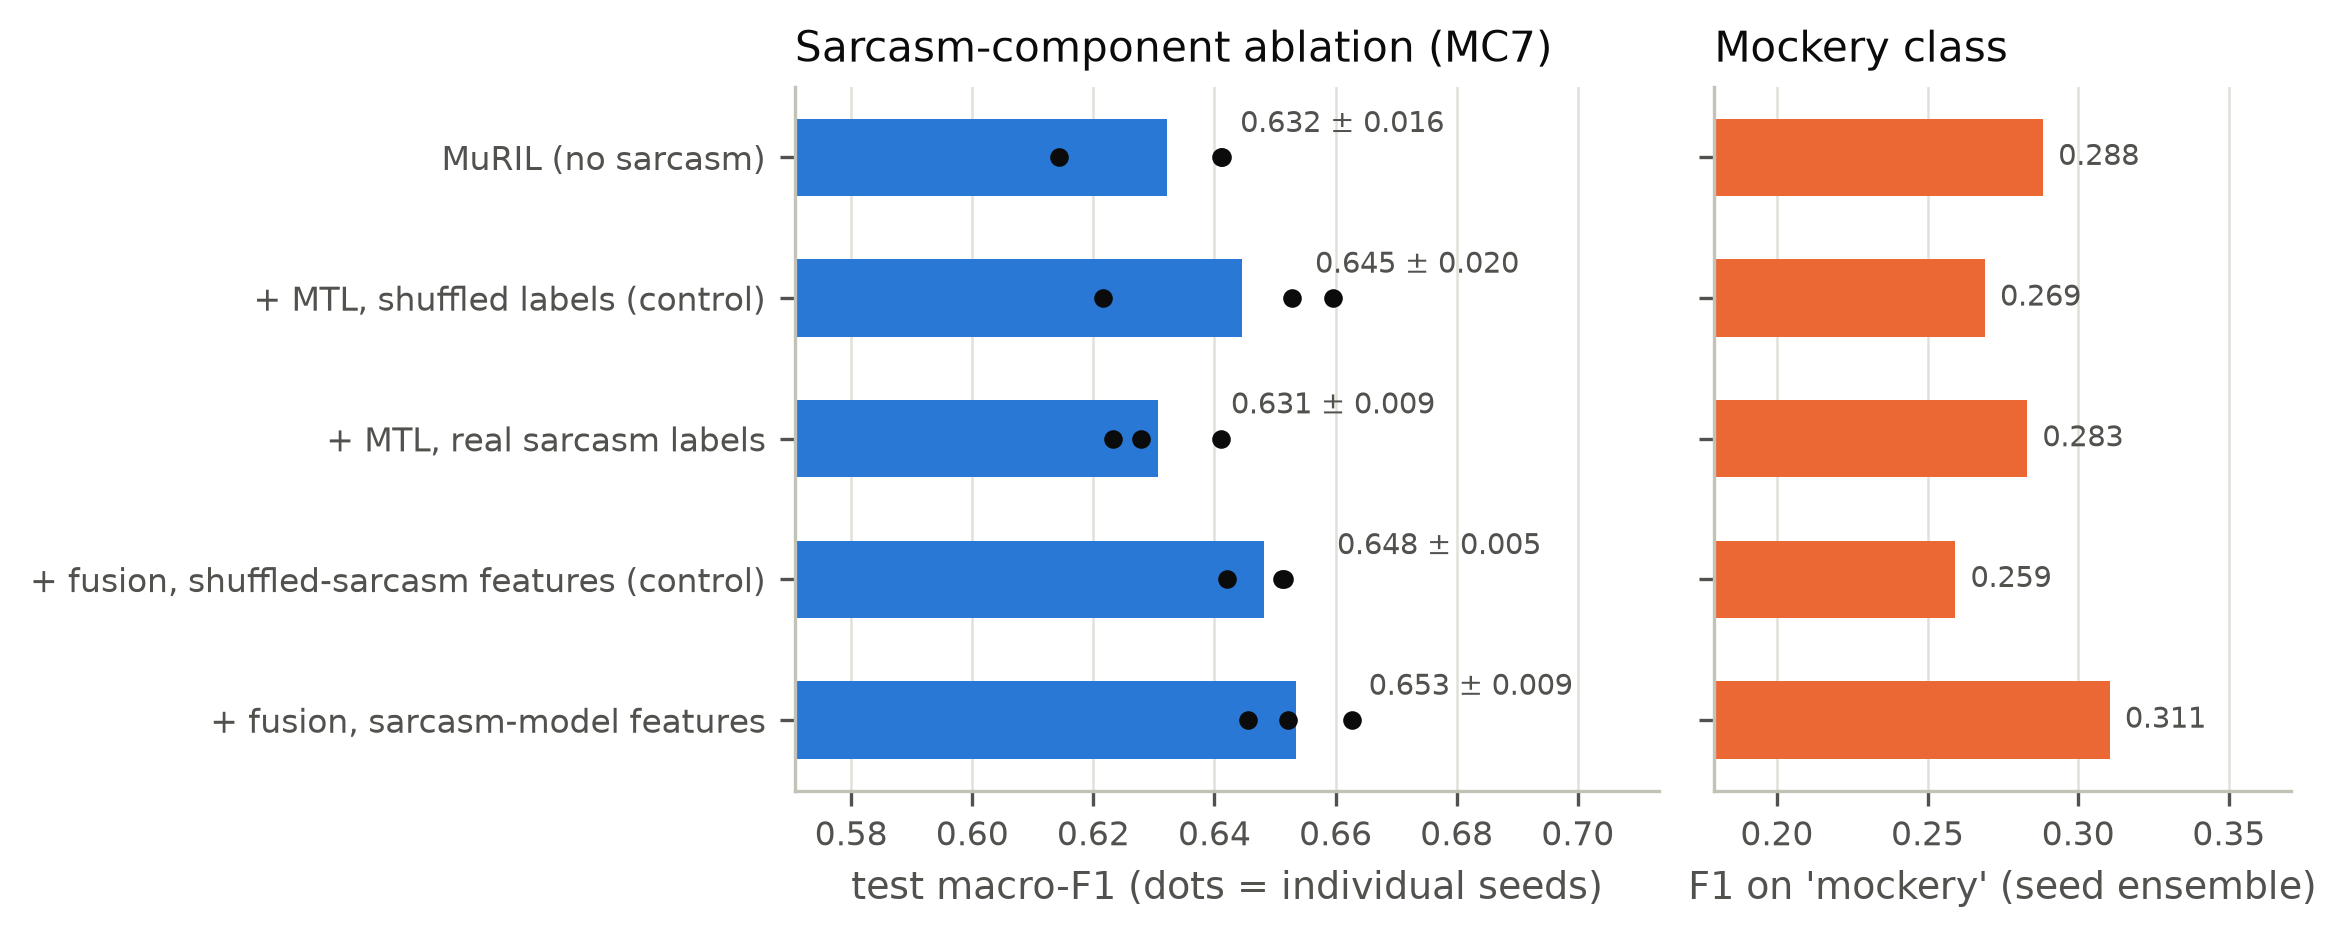

Data behind this chart, as committed beside it:
variant, gk, mean, std, mockery_f1_ens, values
MuRIL (no sarcasm), mc7|muril|base, 0.6322, 0.01551, 0.2884, [0.6143276760772615, 0.6413124695980239,…
+ MTL, shuffled labels (control), mc7|muril|mtl_shuffled, 0.6446, 0.02022, 0.2691, [0.621581594683273, 0.6527309339973997, …
+ MTL, real sarcasm labels, mc7|muril|mtl, 0.6307, 0.009293, 0.2831, [0.6278087383588797, 0.6232222915500535,…
+ fusion, shuffled-sarcasm features (con…, mc7|muril|fusion_shuffled, 0.6482, 0.00536, 0.2593, [0.6511246446399708, 0.6515271224230317,…
+ fusion, sarcasm-model features, mc7|muril|fusion, 0.6535, 0.008697, 0.3105, [0.6627782194013466, 0.6455537270769832,…
